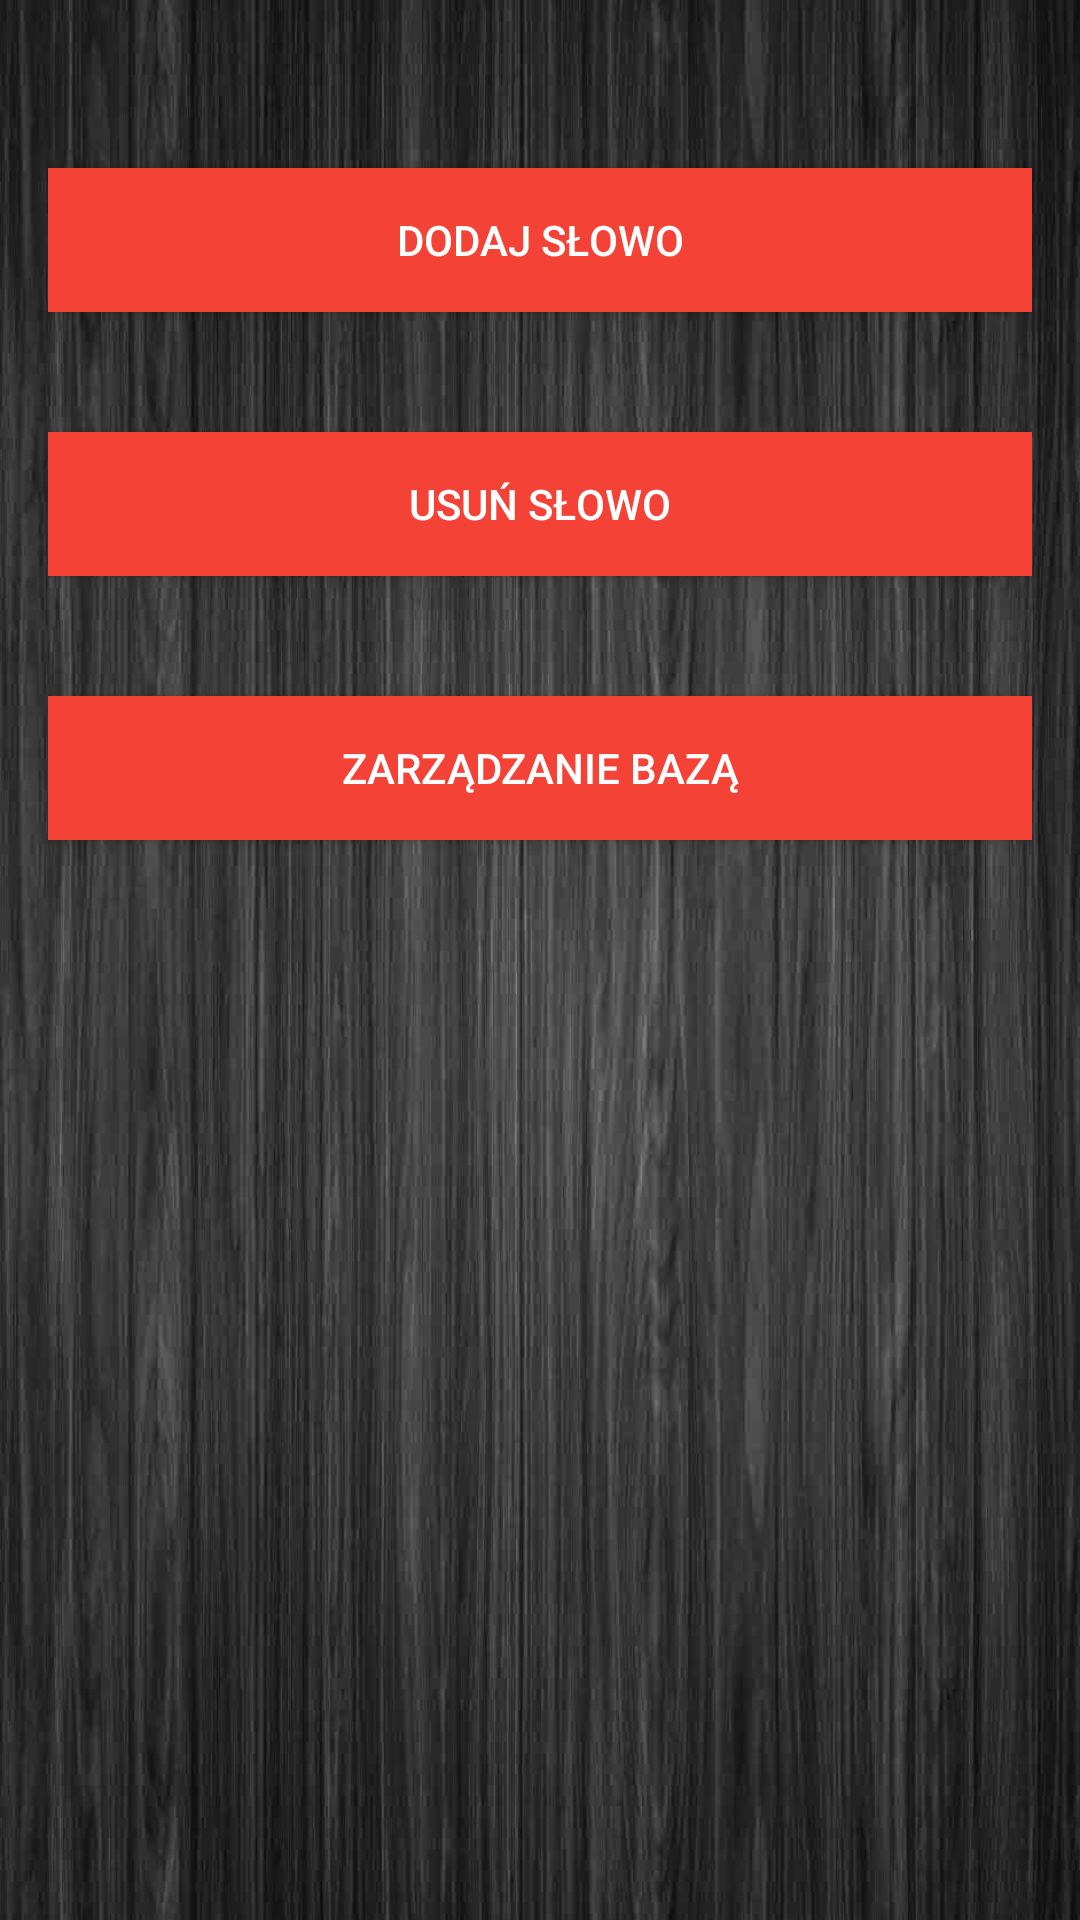

Here is an Android app screen rendered from its layout file. Give the layout XML and the strings, colors and styles it references.
<!-- AndroidManifest.xml: application theme AppTheme -->
<!-- res/layout/content_options.xml -->
<?xml version="1.0" encoding="utf-8"?>
<RelativeLayout xmlns:android="http://schemas.android.com/apk/res/android"
    xmlns:app="http://schemas.android.com/apk/res-auto"
    xmlns:tools="http://schemas.android.com/tools"
    android:id="@+id/content_options"
    android:layout_width="match_parent"
    android:layout_height="match_parent"
    android:paddingBottom="@dimen/activity_vertical_margin"
    android:paddingLeft="@dimen/activity_horizontal_margin"
    android:paddingRight="@dimen/activity_horizontal_margin"
    android:paddingTop="@dimen/activity_vertical_margin"
    android:background="@drawable/ciemnetloo"
    app:layout_behavior="@string/appbar_scrolling_view_behavior"
    tools:context="pl.pjay.enguage.OptionsActivity"
    tools:showIn="@layout/activity_options">

    <Button
        android:text="@string/addWord"
        android:layout_width="match_parent"
        android:layout_height="wrap_content"
        android:background="@color/colorPrimary"
        android:textColor="@android:color/white"
        android:layout_marginTop="@dimen/option_margin_top"
        android:onClick="clickAddWord"
        android:id="@+id/addWordButton" />

    <Button
        android:text="@string/deleteWord"
        android:layout_width="match_parent"
        android:layout_height="wrap_content"
        android:background="@color/colorPrimary"
        android:textColor="@android:color/white"
        android:layout_below="@+id/addWordButton"
        android:layout_alignLeft="@+id/addWordButton"
        android:layout_alignStart="@+id/addWordButton"
        android:layout_marginTop="@dimen/option_margin_top"
        android:onClick="clickDeleteWord"
        android:id="@+id/deleteWordButton" />

    <Button
        android:text="@string/databaseManagement"
        android:layout_width="match_parent"
        android:layout_height="wrap_content"
        android:background="@color/colorPrimary"
        android:textColor="@android:color/white"
        android:layout_below="@+id/deleteWordButton"
        android:layout_alignLeft="@+id/deleteWordButton"
        android:layout_alignStart="@+id/deleteWordButton"
        android:layout_marginTop="@dimen/option_margin_top"
        android:onClick="clickDatabaseManagement"
        android:id="@+id/databaseManagementButton" />

    <ImageView
        android:layout_width="match_parent"
        android:layout_height="wrap_content"
        app:srcCompat="@mipmap/enguage_logo"
        android:foregroundGravity="center_vertical"
        android:paddingTop="45dp"
        android:id="@+id/enguage_logo_activity_main"
        android:contentDescription="@string/menu_enguage_logo"
        android:layout_alignParentBottom="true"
        android:layout_alignParentLeft="true"
        android:layout_alignParentStart="true" />

</RelativeLayout>
<!-- res/layout/activity_options.xml (included above) -->
<?xml version="1.0" encoding="utf-8"?>
<android.support.design.widget.CoordinatorLayout xmlns:android="http://schemas.android.com/apk/res/android"
    xmlns:app="http://schemas.android.com/apk/res-auto"
    xmlns:tools="http://schemas.android.com/tools"
    android:layout_width="match_parent"
    android:layout_height="match_parent"
    android:fitsSystemWindows="true"
    tools:context="pl.pjay.enguage.OptionsActivity">

    <android.support.design.widget.AppBarLayout
        android:layout_width="match_parent"
        android:layout_height="wrap_content"
        android:theme="@style/AppTheme.AppBarOverlay">

        <android.support.v7.widget.Toolbar
            android:id="@+id/toolbar"
            android:layout_width="match_parent"
            android:layout_height="?attr/actionBarSize"
            android:background="?attr/colorPrimary"
            app:popupTheme="@style/AppTheme.PopupOverlay" />

    </android.support.design.widget.AppBarLayout>

    <include layout="@layout/content_options" />


</android.support.design.widget.CoordinatorLayout>
<!-- resources referenced by this layout -->
<resources>
  <color name="colorPrimary">#F44336</color>
  <dimen name="activity_horizontal_margin">16dp</dimen>
  <dimen name="activity_vertical_margin">16dp</dimen>
  <dimen name="option_margin_top">40dp</dimen>
  
      //values in options
  <!-- drawable ciemnetloo: jpg bitmap (drawable, 295806 bytes) -->
  <!-- mipmap enguage_logo: png bitmap (mipmap-hdpi, 5181 bytes) -->
  <string name="addWord">Dodaj słowo</string>
  <string name="databaseManagement">Zarządzanie bazą</string>
  <string name="deleteWord">Usuń słowo</string>
  <string name="menu_enguage_logo" />
  
      //translation
  <style name="AppTheme.AppBarOverlay" parent="ThemeOverlay.AppCompat.Dark.ActionBar" />
  <style name="AppTheme.PopupOverlay" parent="ThemeOverlay.AppCompat.Light" />
  <style name="AppTheme" parent="Theme.AppCompat.Light.DarkActionBar">
          
          <item name="colorPrimary">@color/colorPrimary</item>
          <item name="colorPrimaryDark">@color/colorPrimaryDark</item>
          <item name="colorAccent">@color/colorAccent</item>
  
  
          
      </style>
  <color name="colorPrimaryDark">#D32F2F</color>
  <color name="colorAccent">#536DFE</color>
</resources>
